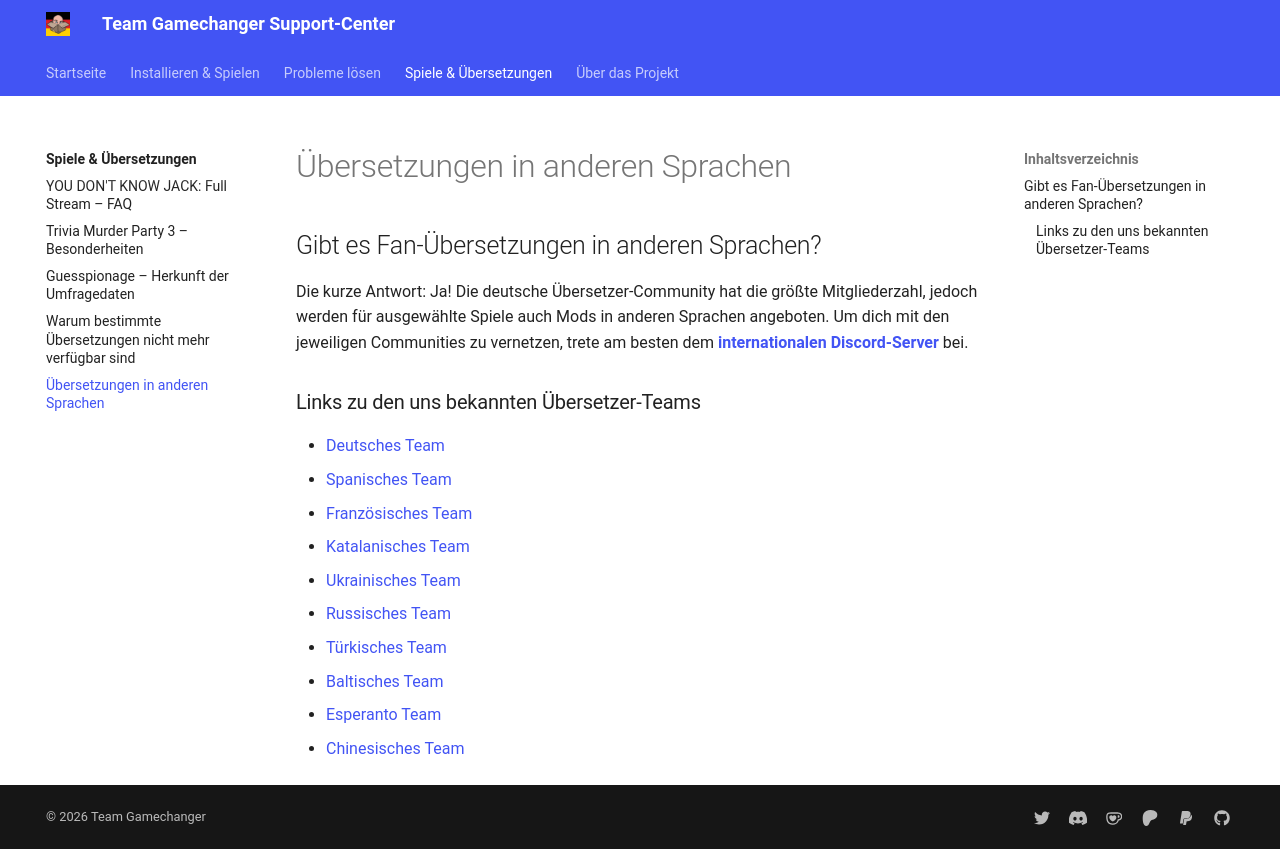

repository: Team-Gamechanger/Support-Center · page: Wissenswertes/AndereSprachen/index.html · generator: mkdocs

---
title: Gibt es Übersetzungen für andere Sprachen?
description: In diesem Artikel erklären wir dir, für welche anderen Sprachen Jackbox-Übersetzungen entwickelt werden.
---
## Gibt es Fan-Übersetzungen in anderen Sprachen?

Die kurze Antwort: Ja! Die deutsche Übersetzer-Community hat die größte Mitgliederzahl, jedoch werden für ausgewählte Spiele auch Mods in anderen Sprachen angeboten. Um dich mit den jeweiligen Communities zu vernetzen, trete am besten dem [**internationalen Discord-Server**](https://discord.gg/qvm4NMysZ6) bei.

### Links zu den uns bekannten Übersetzer-Teams

- [Deutsches Team](https://jackboxpatch.de)
- [Spanisches Team](https://traducciones.jackbox.lol)
- [Französisches Team](http://translate.jbfr.fr)
- [Katalanisches Team](https://sites.google.com/view/jackbox-catala/)
- [Ukrainisches Team](https://t.me/jackbox_ua)
- [Russisches Team](https://jackboxgames.ru/games)
- [Türkisches Team](https://jackbox.tr/)
- [Baltisches Team](https://discord.gg/TNK3wsHHUW)
- [Esperanto Team](https://github.com/MojosaTapiro/JackboxEsperanto)
- [Chinesisches Team](https://paratranz.cn/projects/5381)
